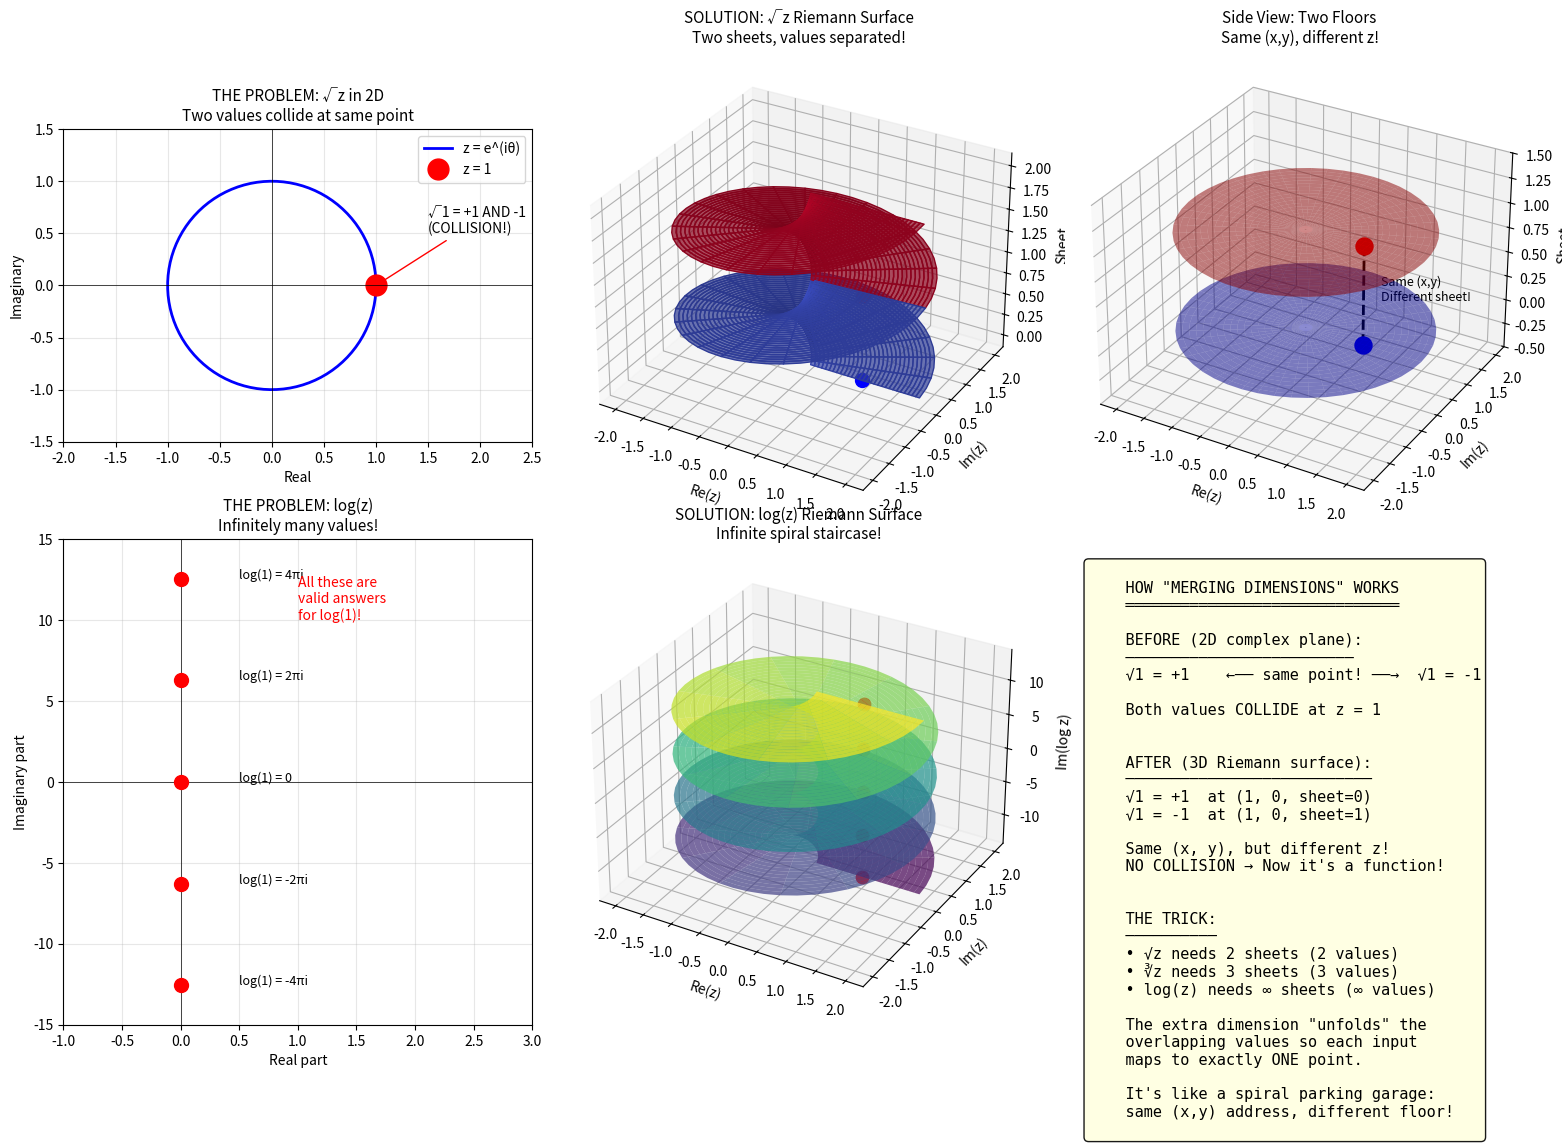

Python code for this plot:
"""
Riemann Surfaces: Unfolding Multi-valued Functions
===================================================
How adding a dimension makes √z and log(z) single-valued
"""

import numpy as np
import matplotlib.pyplot as plt
from mpl_toolkits.mplot3d import Axes3D

fig = plt.figure(figsize=(16, 12))

# =============================================================================
# 1. THE PROBLEM: √z has two values at each point
# =============================================================================
ax1 = fig.add_subplot(2, 3, 1)
ax1.set_title('THE PROBLEM: √z in 2D\nTwo values collide at same point', fontsize=11)

# Show that √1 = +1 and -1 both map to same input
theta = np.linspace(0, 2*np.pi, 100)
circle = np.exp(1j * theta)  # unit circle in complex plane

ax1.plot(np.real(circle), np.imag(circle), 'b-', linewidth=2, label='z = e^(iθ)')
ax1.plot(1, 0, 'ro', markersize=15, label='z = 1')
ax1.annotate('√1 = +1 AND -1\n(COLLISION!)', xy=(1, 0), xytext=(1.5, 0.5),
             fontsize=10, arrowprops=dict(arrowstyle='->', color='red'))
ax1.set_xlim(-2, 2.5)
ax1.set_ylim(-1.5, 1.5)
ax1.set_xlabel('Real')
ax1.set_ylabel('Imaginary')
ax1.axhline(y=0, color='k', linewidth=0.5)
ax1.axvline(x=0, color='k', linewidth=0.5)
ax1.set_aspect('equal')
ax1.legend()
ax1.grid(True, alpha=0.3)

# =============================================================================
# 2. SOLUTION: Two-sheeted Riemann surface for √z
# =============================================================================
ax2 = fig.add_subplot(2, 3, 2, projection='3d')
ax2.set_title('SOLUTION: √z Riemann Surface\nTwo sheets, values separated!', fontsize=11)

# Create the two-sheeted surface
# We parameterize by r and θ, but let θ go from 0 to 4π (twice around)
r = np.linspace(0.1, 2, 30)
theta = np.linspace(0, 4*np.pi, 100)  # Go around TWICE
R, THETA = np.meshgrid(r, theta)

# The surface: x = r*cos(θ), y = r*sin(θ), z = θ/(2π) or similar
# Actually for √z: if z = r*e^(iθ), then √z = √r * e^(iθ/2)
# Height represents the "phase" of the square root

X = R * np.cos(THETA)
Y = R * np.sin(THETA)
Z = THETA / (2 * np.pi)  # Height = how many times we've gone around

# Color by sheet
colors = np.where(THETA <= 2*np.pi, 0, 1)

ax2.plot_surface(X, Y, Z, facecolors=plt.cm.coolwarm(colors/1.0), alpha=0.7)
ax2.set_xlabel('Re(z)')
ax2.set_ylabel('Im(z)')
ax2.set_zlabel('Sheet')

# Mark the two values of √1
ax2.scatter([1], [0], [0], color='blue', s=100, label='√1 = +1 (sheet 1)')
ax2.scatter([1], [0], [1], color='red', s=100, label='√1 = -1 (sheet 2)')

# =============================================================================
# 3. Side view showing the "parking garage" structure
# =============================================================================
ax3 = fig.add_subplot(2, 3, 3, projection='3d')
ax3.set_title('Side View: Two Floors\nSame (x,y), different z!', fontsize=11)

# Just show two flat disks at different heights
theta_disk = np.linspace(0, 2*np.pi, 50)
r_disk = np.linspace(0, 2, 20)
THETA_D, R_D = np.meshgrid(theta_disk, r_disk)
X_D = R_D * np.cos(THETA_D)
Y_D = R_D * np.sin(THETA_D)

# Sheet 1 at z = 0
Z_D1 = np.zeros_like(X_D)
ax3.plot_surface(X_D, Y_D, Z_D1, alpha=0.5, color='blue', label='Sheet 1')

# Sheet 2 at z = 1
Z_D2 = np.ones_like(X_D)
ax3.plot_surface(X_D, Y_D, Z_D2, alpha=0.5, color='red', label='Sheet 2')

# Mark z=1 on both sheets
ax3.scatter([1], [0], [0], color='blue', s=150, marker='o')
ax3.scatter([1], [0], [1], color='red', s=150, marker='o')
ax3.plot([1, 1], [0, 0], [0, 1], 'k--', linewidth=2)
ax3.text(1.3, 0, 0.5, 'Same (x,y)\nDifferent sheet!', fontsize=9)

ax3.set_xlabel('Re(z)')
ax3.set_ylabel('Im(z)')
ax3.set_zlabel('Sheet')
ax3.set_zlim(-0.5, 1.5)

# =============================================================================
# 4. THE PROBLEM: log(z) has INFINITELY many values
# =============================================================================
ax4 = fig.add_subplot(2, 3, 4)
ax4.set_title('THE PROBLEM: log(z)\nInfinitely many values!', fontsize=11)

# log(1) = 0, 2πi, 4πi, -2πi, ...
values = [0, 2*np.pi, 4*np.pi, -2*np.pi, -4*np.pi]
ax4.scatter([0]*5, values, s=100, c='red', zorder=5)
for v in values:
    ax4.annotate(f'log(1) = {v/np.pi:.0f}πi' if v != 0 else 'log(1) = 0',
                 xy=(0, v), xytext=(0.5, v), fontsize=9)
ax4.axhline(y=0, color='k', linewidth=0.5)
ax4.axvline(x=0, color='k', linewidth=0.5)
ax4.set_xlim(-1, 3)
ax4.set_ylim(-15, 15)
ax4.set_xlabel('Real part')
ax4.set_ylabel('Imaginary part')
ax4.text(1, 10, 'All these are\nvalid answers\nfor log(1)!', fontsize=10, color='red')
ax4.grid(True, alpha=0.3)

# =============================================================================
# 5. SOLUTION: Infinite spiral (helix) Riemann surface for log(z)
# =============================================================================
ax5 = fig.add_subplot(2, 3, 5, projection='3d')
ax5.set_title('SOLUTION: log(z) Riemann Surface\nInfinite spiral staircase!', fontsize=11)

# Helical surface
r = np.linspace(0.2, 2, 20)
theta = np.linspace(-4*np.pi, 4*np.pi, 200)  # Multiple winds
R, THETA = np.meshgrid(r, theta)

X = R * np.cos(THETA)
Y = R * np.sin(THETA)
Z = THETA  # Height = angle (this IS the imaginary part of log)

ax5.plot_surface(X, Y, Z, cmap='viridis', alpha=0.7)
ax5.set_xlabel('Re(z)')
ax5.set_ylabel('Im(z)')
ax5.set_zlabel('Im(log z)')

# Mark multiple values of log(1)
for k in [-2, -1, 0, 1, 2]:
    ax5.scatter([1], [0], [2*np.pi*k], color='red', s=80)

# =============================================================================
# 6. Summary
# =============================================================================
ax6 = fig.add_subplot(2, 3, 6)
ax6.axis('off')

summary = """
    HOW "MERGING DIMENSIONS" WORKS
    ══════════════════════════════

    BEFORE (2D complex plane):
    ─────────────────────────
    √1 = +1    ←── same point! ──→  √1 = -1

    Both values COLLIDE at z = 1


    AFTER (3D Riemann surface):
    ───────────────────────────
    √1 = +1  at (1, 0, sheet=0)
    √1 = -1  at (1, 0, sheet=1)

    Same (x, y), but different z!
    NO COLLISION → Now it's a function!


    THE TRICK:
    ──────────
    • √z needs 2 sheets (2 values)
    • ∛z needs 3 sheets (3 values)
    • log(z) needs ∞ sheets (∞ values)

    The extra dimension "unfolds" the
    overlapping values so each input
    maps to exactly ONE point.

    It's like a spiral parking garage:
    same (x,y) address, different floor!
"""
ax6.text(0.05, 0.95, summary, transform=ax6.transAxes,
         fontsize=11, verticalalignment='top', fontfamily='monospace',
         bbox=dict(boxstyle='round', facecolor='lightyellow', alpha=0.9))

plt.tight_layout()
plt.savefig('riemann_surfaces.png', dpi=150, bbox_inches='tight')
plt.show()
